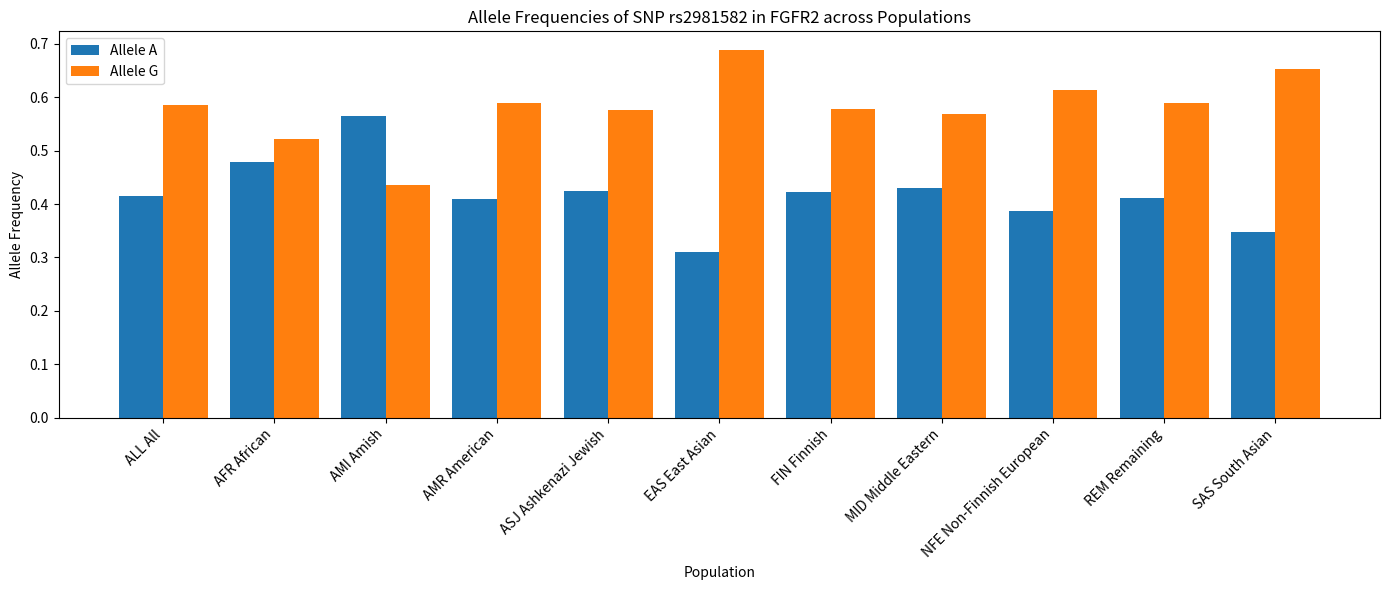

Write the Python code that produced this figure.
import pandas as pd
import matplotlib.pyplot as plt
import numpy as np

# 
data = {
    'Population_short': ['ALL', 'AFR', 'AMI', 'AMR', 'ASJ', 'EAS', 'FIN', 'MID', 'NFE', 'REM', 'SAS'],
    'Population_full': ['All', 'African', 'Amish', 'American', 'Ashkenazi Jewish', 'East Asian', 
                        'Finnish', 'Middle Eastern', 'Non-Finnish European', 'Remaining', 'South Asian'],
    'A_freq': [0.415, 0.479, 0.564, 0.410, 0.424, 0.311, 0.422, 0.431, 0.387, 0.411, 0.348],
    'G_freq': [0.585, 0.521, 0.436, 0.590, 0.576, 0.689, 0.578, 0.569, 0.613, 0.589, 0.652]
}

df = pd.DataFrame(data)

df['Population_label'] = df['Population_short'] + ' ' + df['Population_full']

#  
bar_width = 0.4
index = np.arange(len(df['Population_label']))

plt.figure(figsize=(14, 6))
plt.bar(index, df['A_freq'], bar_width, label='Allele A')
plt.bar(index + bar_width, df['G_freq'], bar_width, label='Allele G')

plt.xlabel('Population')
plt.ylabel('Allele Frequency')
plt.title('Allele Frequencies of SNP rs2981582 in FGFR2 across Populations')

# 
plt.xticks(index + bar_width / 2, df['Population_label'], rotation=45, ha='right')

plt.legend()
plt.tight_layout()
plt.show()

